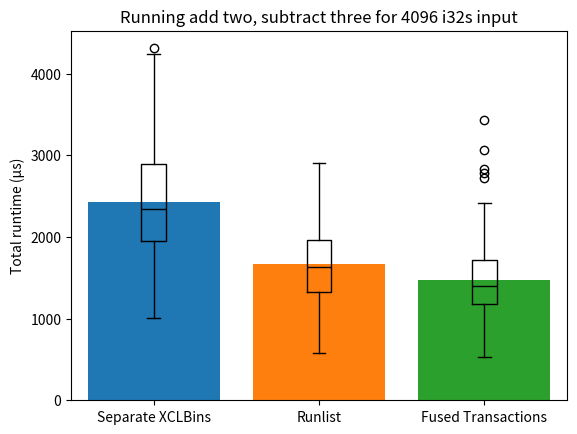

Recreate this plot in Python.
#!/usr/bin/env python3

small_separate_xclbins = [
    2238,
    1288,
    2646,
    2903,
    4007,
    3662,
    1724,
    2930,
    2512,
    2603,
    1607,
    1961,
    2358,
    1829,
    2177,
    2302,
    1957,
    1935,
    1832,
    1942,
    2440,
    2433,
    1792,
    1775,
    2020,
    1668,
    2341,
    2271,
    1013,
    3188,
    3370,
    1564,
    2054,
    1653,
    3519,
    1953,
    2941,
    2875,
    1473,
    4311,
    2075,
    1895,
    2149,
    3083,
    2929,
    2036,
    1991,
    2918,
    2252,
    3900,
    2022,
    2719,
    2380,
    2509,
    2194,
    1512,
    1852,
    2315,
    2135,
    2505,
    2390,
    2488,
    2027,
    2189,
    4016,
    3651,
    2247,
    2890,
    2339,
    2724,
    2431,
    2934,
    2014,
    4240,
    2636,
    3055,
    3226,
    3301,
    2939,
    1317,
    1617,
    1217,
    2889,
    2392,
    2636,
    2205,
    1360,
    2808,
    1208,
    2022,
    1889,
    2022,
    2643,
    2817,
    3907,
    2410,
    1934,
    3105,
    3510,
    3138,
    1688,
]

small_runlist = [
      1671,
      1689,
      2827,
      2430,
      2488,
      2556,
      1924,
      1797,
      1865,
      1613,
      1680,
      1852,
      2481,
      1577,
       936,
       981,
      1966,
      1579,
      1338,
       958,
      1828,
      1557,
      1089,
      1947,
      1053,
      1923,
      2645,
      2316,
      1600,
      1352,
      1765,
      2260,
      2780,
       628,
      1465,
      1400,
      1084,
      1568,
      2428,
      1460,
      1508,
       873,
       791,
      1090,
      1537,
      2320,
      1794,
      2900,
      1525,
       995,
      1721,
      1348,
       755,
      1634,
      1979,
      2175,
      1286,
      1324,
      1903,
      2037,
      1726,
       631,
      2697,
      1383,
      2563,
       962,
      1041,
      1621,
      1446,
       910,
      2069,
      1685,
      1695,
      1747,
      2255,
      1482,
      2547,
      1821,
       987,
      2244,
      1112,
      1300,
      1841,
      1364,
      1058,
      1730,
      1778,
      2635,
      2141,
      1561,
      1012,
      2219,
       880,
      2381,
      1876,
       582,
      1449,
      1169,
      1458,
      1944,
      1492,
]

small_fused_txns = [
     1787,
     1410,
     2720,
      961,
     1351,
     1444,
     1335,
     1479,
      532,
     1556,
     1456,
     1350,
     1553,
     1899,
     1179,
     1696,
     1315,
     1000,
     1096,
     1268,
      883,
     1281,
     1693,
     1464,
     1177,
     1538,
     1124,
      903,
     1841,
     1302,
      933,
      893,
     2226,
     1973,
     1299,
     1939,
     1177,
     1240,
     1106,
     1397,
     2117,
      883,
     1826,
     1264,
     1624,
     1249,
     2004,
     1095,
     1631,
     1408,
     2415,
     1726,
     1653,
     1331,
     1331,
     1203,
     1894,
     1241,
     1332,
     1749,
     1124,
      948,
     2787,
      711,
     1245,
     1450,
     1221,
     1405,
     1735,
     1114,
     1102,
     1227,
     1399,
     1478,
     2833,
     1592,
     1147,
     1508,
     1776,
     1716,
     3061,
     1918,
      941,
     1211,
     1635,
     1390,
     1802,
     2339,
      549,
     3436,
     1362,
     1105,
     1984,
      932,
     1832,
     1562,
      952,
     1230,
      577,
     1420,
]

import numpy as np

import matplotlib.pyplot as plt

bars = [
    {
        "label": "Separate XCLBins",
        "values": small_separate_xclbins
    },
    {
        "label": "Runlist",
        "values": small_runlist
    },
    {
        "label": "Fused Transactions",
        "values": small_fused_txns
    }
]

xs = list(range(len(bars)))

fig, ax = plt.subplots()
for x, bar in zip(xs, bars):
    ax.bar(x, np.mean(bar["values"]), label=bar["label"])
    ax.boxplot(positions=[x], x=bar["values"], medianprops={"color" : "black"})

ax.set_xticks(xs)
ax.set_xticklabels([bar["label"] for bar in bars])
ax.set_ylabel("Total runtime (μs)")
ax.set_title("Running add two, subtract three for 4096 i32s input")

plt.savefig("eval.png")